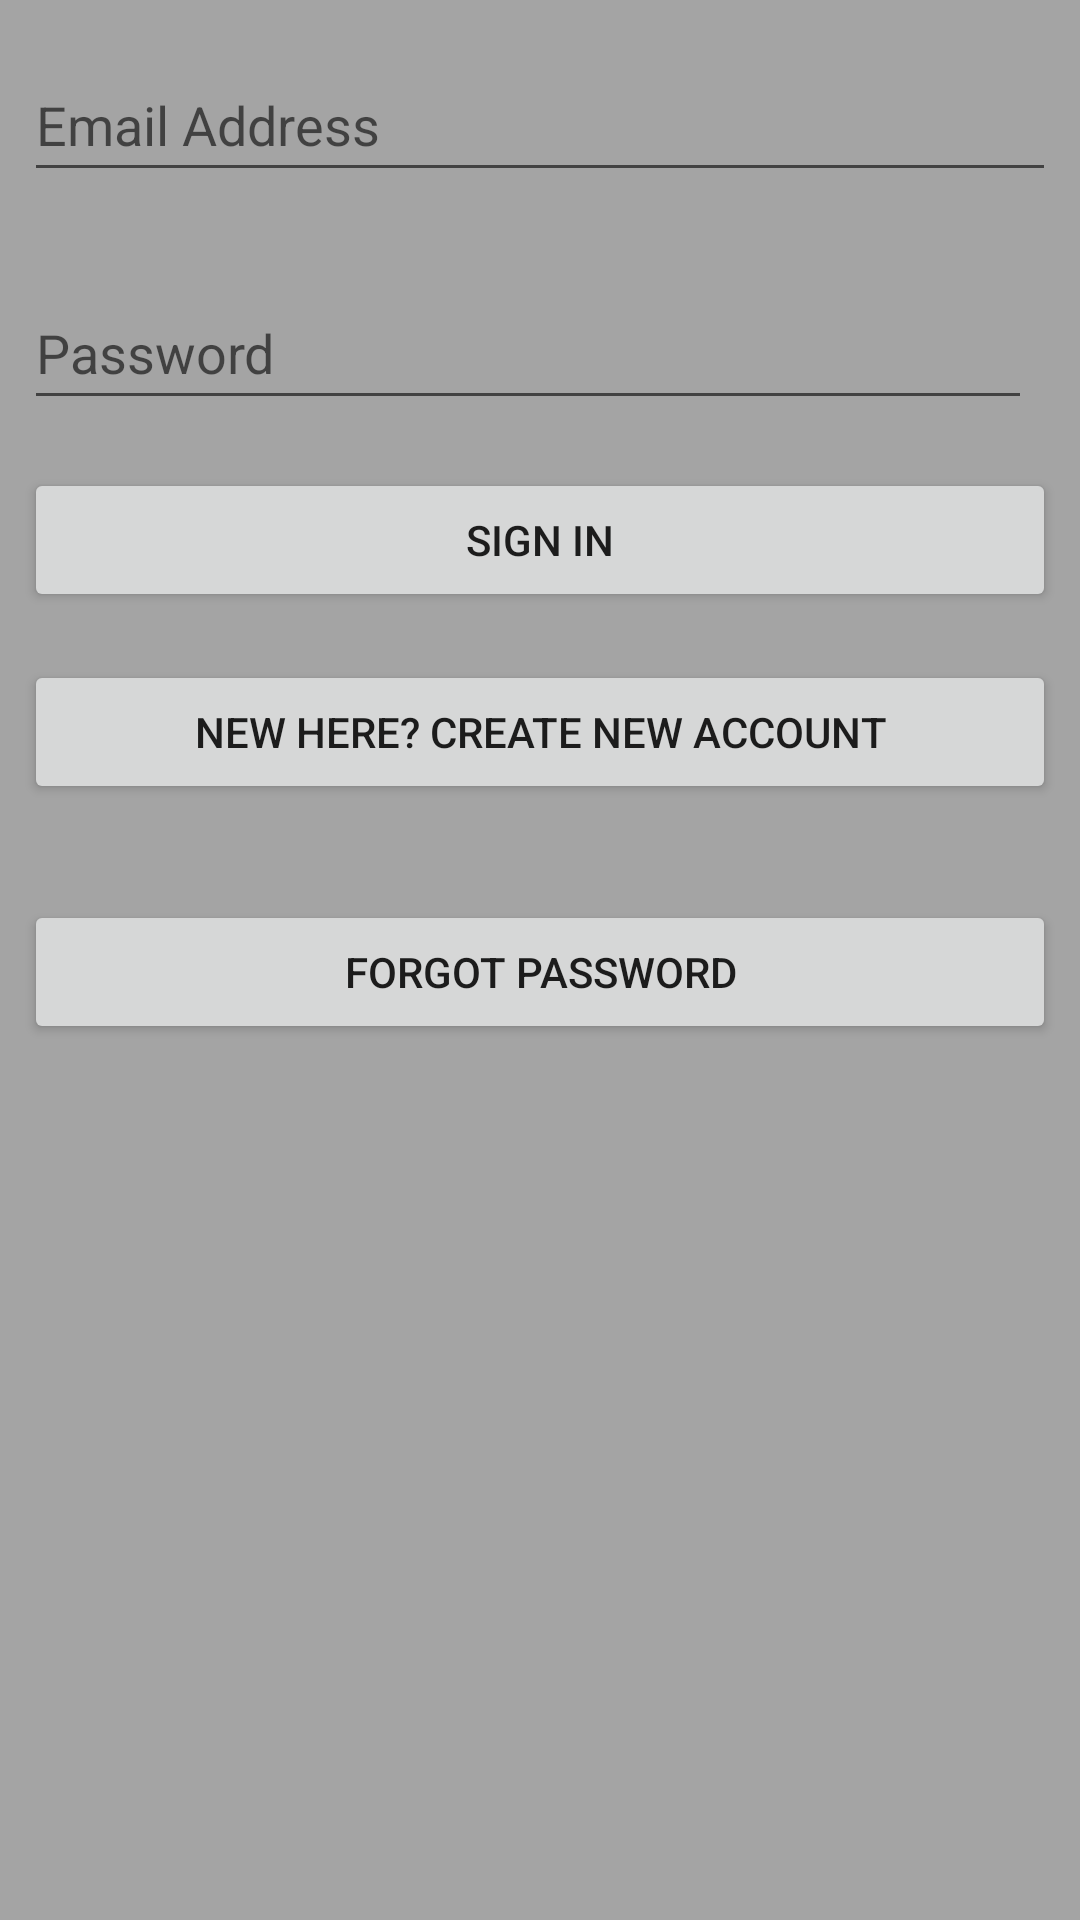

This screen was rendered from an Android layout file. Write that file and the resources it references.
<!-- AndroidManifest.xml: application theme Theme.FirebaseTutorial -->
<!-- res/layout/activity_main.xml -->
<?xml version="1.0" encoding="utf-8"?>
<androidx.constraintlayout.widget.ConstraintLayout xmlns:android="http://schemas.android.com/apk/res/android"
    xmlns:app="http://schemas.android.com/apk/res-auto"
    xmlns:tools="http://schemas.android.com/tools"
    android:layout_width="match_parent"
    android:layout_height="match_parent"
    android:background="#A4A4A4"
    tools:context=".Login">

    <EditText
        android:id="@+id/TextEmailAddress"
        android:layout_width="0dp"
        android:layout_height="wrap_content"
        android:layout_marginStart="8dp"
        android:layout_marginTop="16dp"
        android:layout_marginEnd="8dp"
        android:ems="10"
        android:hint="Email Address"
        android:inputType="textEmailAddress"
        android:minHeight="48dp"
        app:layout_constraintEnd_toEndOf="parent"
        app:layout_constraintHorizontal_bias="0.507"
        app:layout_constraintStart_toStartOf="parent"
        app:layout_constraintTop_toTopOf="parent"
        tools:ignore="SpeakableTextPresentCheck" />

    <EditText
        android:id="@+id/TextPassword"
        android:layout_width="0dp"
        android:layout_height="wrap_content"
        android:layout_marginStart="8dp"
        android:layout_marginTop="28dp"
        android:layout_marginEnd="8dp"
        android:ems="10"
        android:hint="Password"
        android:inputType="textPassword"
        android:minHeight="48dp"
        app:layout_constraintEnd_toEndOf="@+id/TextEmailAddress"
        app:layout_constraintHorizontal_bias="0.0"
        app:layout_constraintStart_toStartOf="parent"
        app:layout_constraintTop_toBottomOf="@+id/TextEmailAddress"
        tools:ignore="SpeakableTextPresentCheck" />

    <Button
        android:id="@+id/button2"
        android:layout_width="0dp"
        android:layout_height="wrap_content"
        android:layout_marginStart="8dp"
        android:layout_marginTop="16dp"
        android:layout_marginEnd="8dp"
        android:onClick="signInButtonClicked"
        android:text="Sign In"
        app:layout_constraintEnd_toEndOf="parent"
        app:layout_constraintHorizontal_bias="0.492"
        app:layout_constraintStart_toStartOf="parent"
        app:layout_constraintTop_toBottomOf="@+id/TextPassword" />

    <Button
        android:id="@+id/button"
        android:layout_width="0dp"
        android:layout_height="wrap_content"
        android:layout_marginStart="8dp"
        android:layout_marginTop="16dp"
        android:layout_marginEnd="8dp"
        android:onClick="RegisterButtonClicked"
        android:text="New here? Create new account"
        app:layout_constraintEnd_toEndOf="parent"
        app:layout_constraintHorizontal_bias="0.498"
        app:layout_constraintStart_toStartOf="parent"
        app:layout_constraintTop_toBottomOf="@+id/button2" />

    <Button
        android:id="@+id/forget_password_btn"
        android:layout_width="0dp"
        android:layout_height="wrap_content"
        android:layout_marginStart="8dp"
        android:layout_marginTop="32dp"
        android:layout_marginEnd="8dp"
        android:text="Forgot Password"
        app:layout_constraintEnd_toEndOf="parent"
        app:layout_constraintHorizontal_bias="0.497"
        app:layout_constraintStart_toStartOf="parent"
        app:layout_constraintTop_toBottomOf="@+id/button" />


</androidx.constraintlayout.widget.ConstraintLayout>
<!-- resources referenced by this layout -->
<resources>
  <style name="Theme.FirebaseTutorial" parent="Theme.MaterialComponents.DayNight.DarkActionBar">
          
          <item name="colorPrimary">@color/purple_500</item>
          <item name="colorPrimaryVariant">@color/purple_700</item>
          <item name="colorOnPrimary">@color/white</item>
          
          <item name="colorSecondary">@color/teal_200</item>
          <item name="colorSecondaryVariant">@color/teal_700</item>
          <item name="colorOnSecondary">@color/black</item>
          
          <item name="android:statusBarColor" tools:targetApi="l">?attr/colorPrimaryVariant</item>
          
      </style>
  <!-- not gathered from this repository: default colours our renderer supplied (Android Studio template values) -->
  <color name="purple_500">#FF6200EE</color>
  <color name="purple_700">#FF3700B3</color>
  <color name="teal_200">#FF03DAC5</color>
  <color name="teal_700">#FF018786</color>
  <color name="black">#FF000000</color>
  <color name="white">#FFFFFFFF</color>
</resources>
